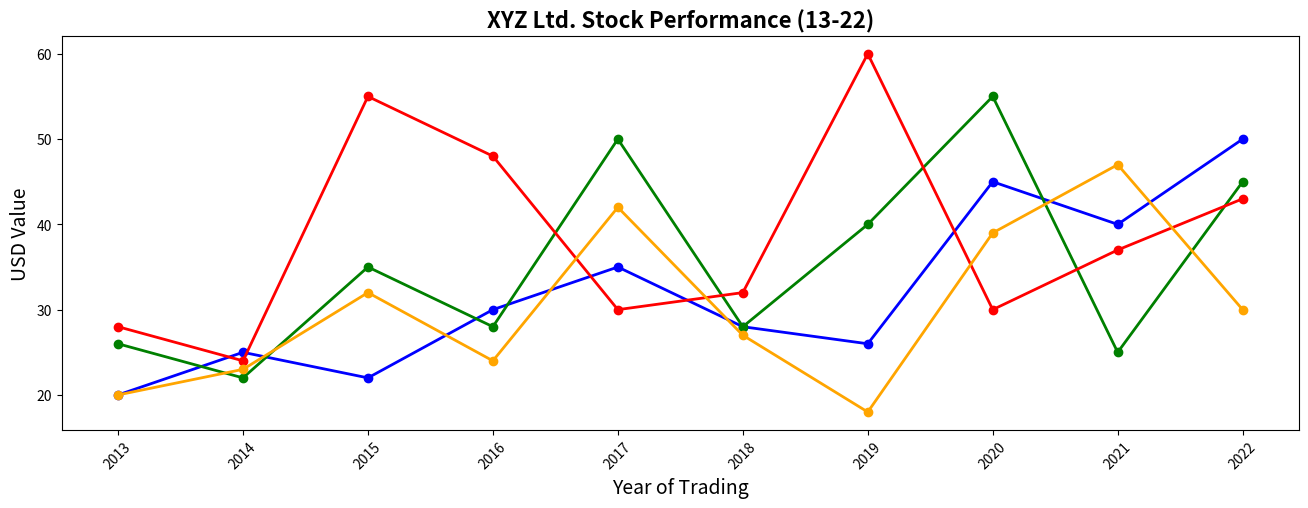

Here is the Python script that generated this plot:
import matplotlib.pyplot as plt
import numpy as np

years = np.arange(2013, 2023, 1)

# Stock prices (fictional data)
opening_price = np.array([20, 25, 22, 30, 35, 28, 26, 45, 40, 50])
closing_price = np.array([26, 22, 35, 28, 50, 28, 40, 55, 25, 45])
highest_price = np.array([28, 24, 55, 48, 30, 32, 60, 30, 37, 43])
lowest_price = np.array([20, 23, 32, 24, 42, 27, 18, 39, 47, 30])

fig, ax = plt.subplots(figsize=(14, 6))

ax.plot(years, opening_price, marker='o', color='blue', linewidth=2)
ax.plot(years, closing_price, marker='o', color='green', linewidth=2)
ax.plot(years, highest_price, marker='o', color='red', linewidth=2)
ax.plot(years, lowest_price, marker='o', color='orange', linewidth=2)

ax.set_title('XYZ Ltd. Stock Performance (13-22)', fontsize=16, fontweight='bold')
ax.set_ylabel('USD Value', fontsize=14)
ax.set_xlabel('Year of Trading', fontsize=14)

plt.xticks(years, rotation=45)
plt.tight_layout(pad=4)
plt.show()